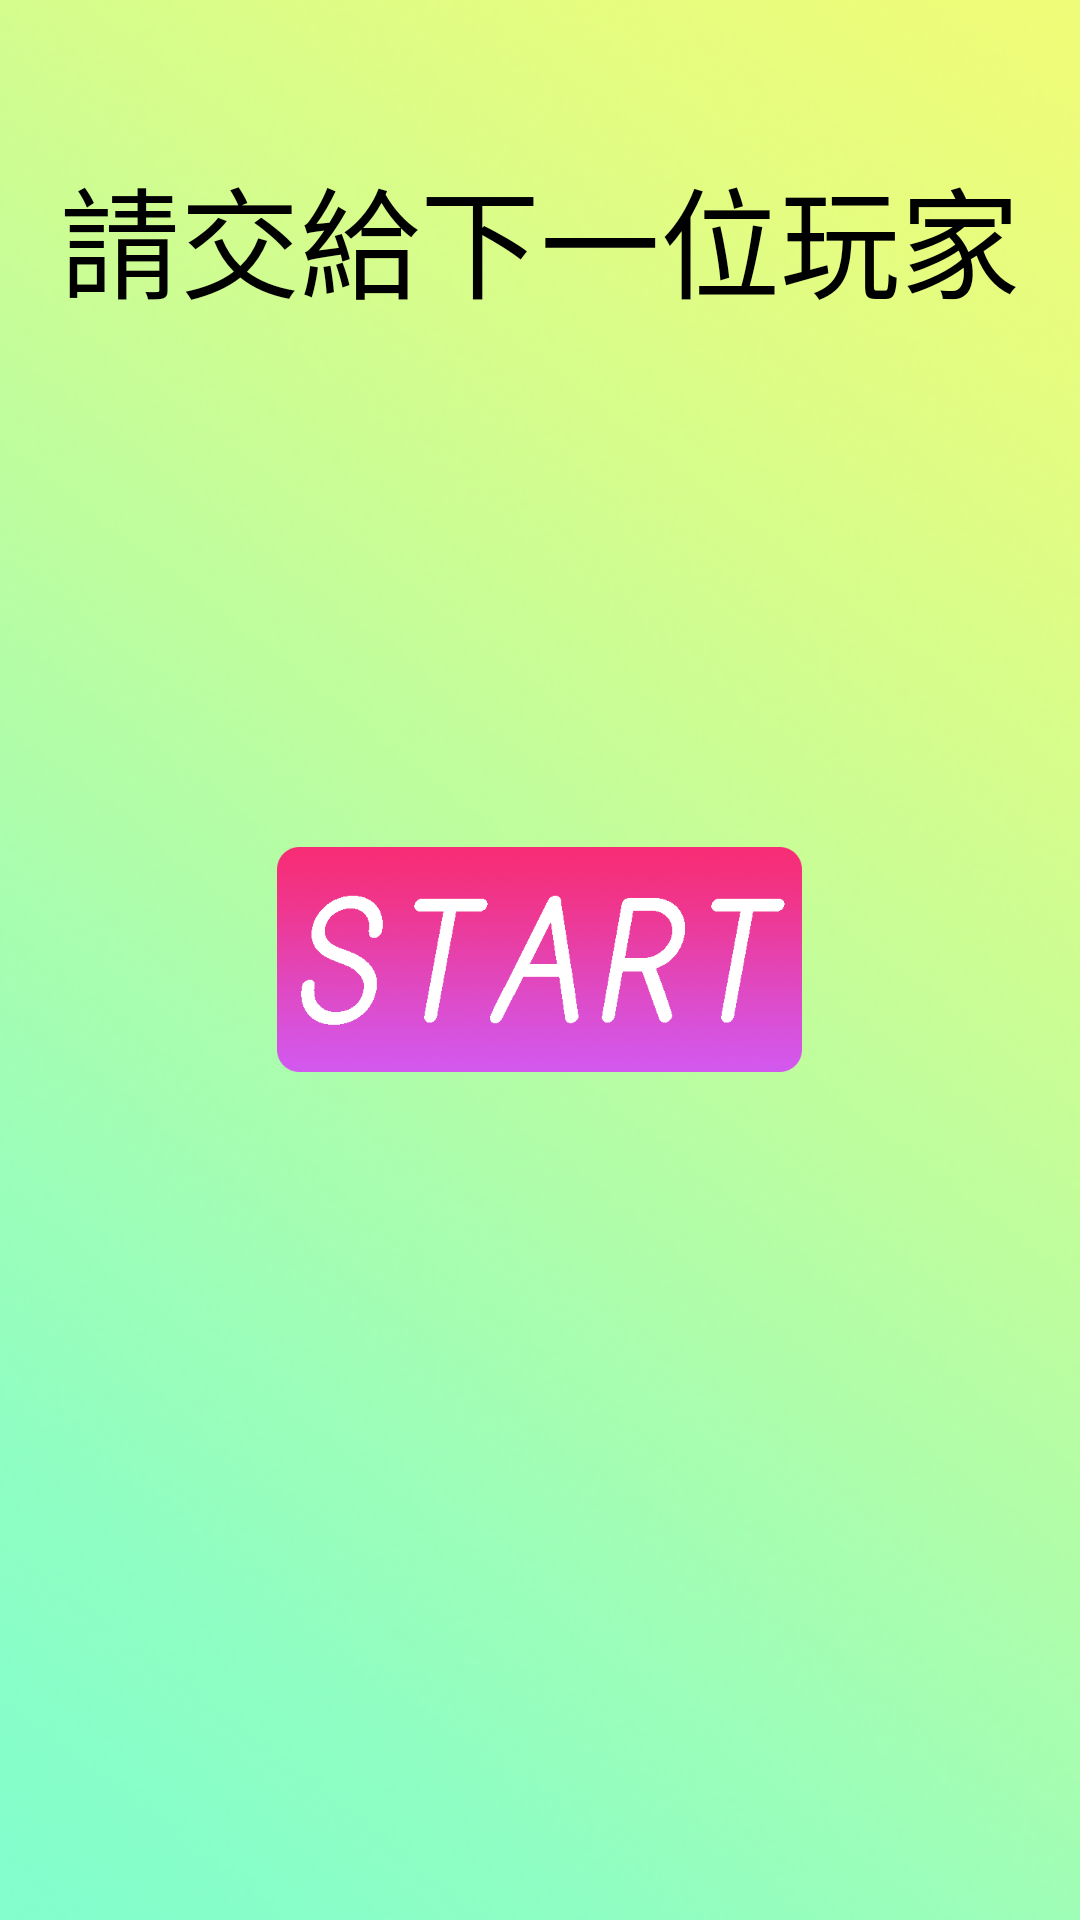

The Android layout XML behind this screen, and the referenced resources:
<!-- AndroidManifest.xml: application theme android:Theme.NoTitleBar -->
<!-- res/layout/activity_ready.xml -->
<RelativeLayout xmlns:android="http://schemas.android.com/apk/res/android"
    xmlns:tools="http://schemas.android.com/tools" android:layout_width="match_parent"
    android:layout_height="match_parent" android:paddingLeft="@dimen/activity_horizontal_margin"
    android:paddingRight="@dimen/activity_horizontal_margin"
    android:paddingTop="@dimen/activity_vertical_margin"
    android:paddingBottom="@dimen/activity_vertical_margin"
    tools:context="com.example.momo_2.finalapplication_20151222.ReadyActivity"
    android:background="@drawable/pick">
    <TextView
        android:layout_width="wrap_content"
        android:layout_height="wrap_content"
        android:id="@+id/txv"
        android:layout_alignParentTop="true"
        android:layout_centerHorizontal="true"
        android:textSize="40dp"
        android:textColor="#000000"
        android:singleLine="false"
        android:text="請交給下一位玩家"
        android:layout_marginTop="50dp" />
    <ImageButton
        android:layout_width="175dp"
        android:layout_height="75dp"
        android:background="@drawable/sta"
        android:id="@+id/imageButton"
        android:layout_centerVertical="true"
        android:layout_centerHorizontal="true"
        android:onClick="already"
        android:clickable="true"/>
</RelativeLayout>
<!-- resources referenced by this layout -->
<resources>
  <!-- drawable pick: png bitmap (drawable, 106764 bytes) -->
  <!-- drawable sta (drawable) -->
  <?xml version="1.0" encoding="utf-8"?>
  <selector xmlns:android="http://schemas.android.com/apk/res/android">
      <item
          android:state_pressed="true"
          android:drawable="@drawable/start_press" />
      <item
          android:drawable="@drawable/start" />
  </selector>
  <!-- drawable start_press: png bitmap (drawable, 108924 bytes) -->
  <!-- drawable start: png bitmap (drawable, 132176 bytes) -->
</resources>
